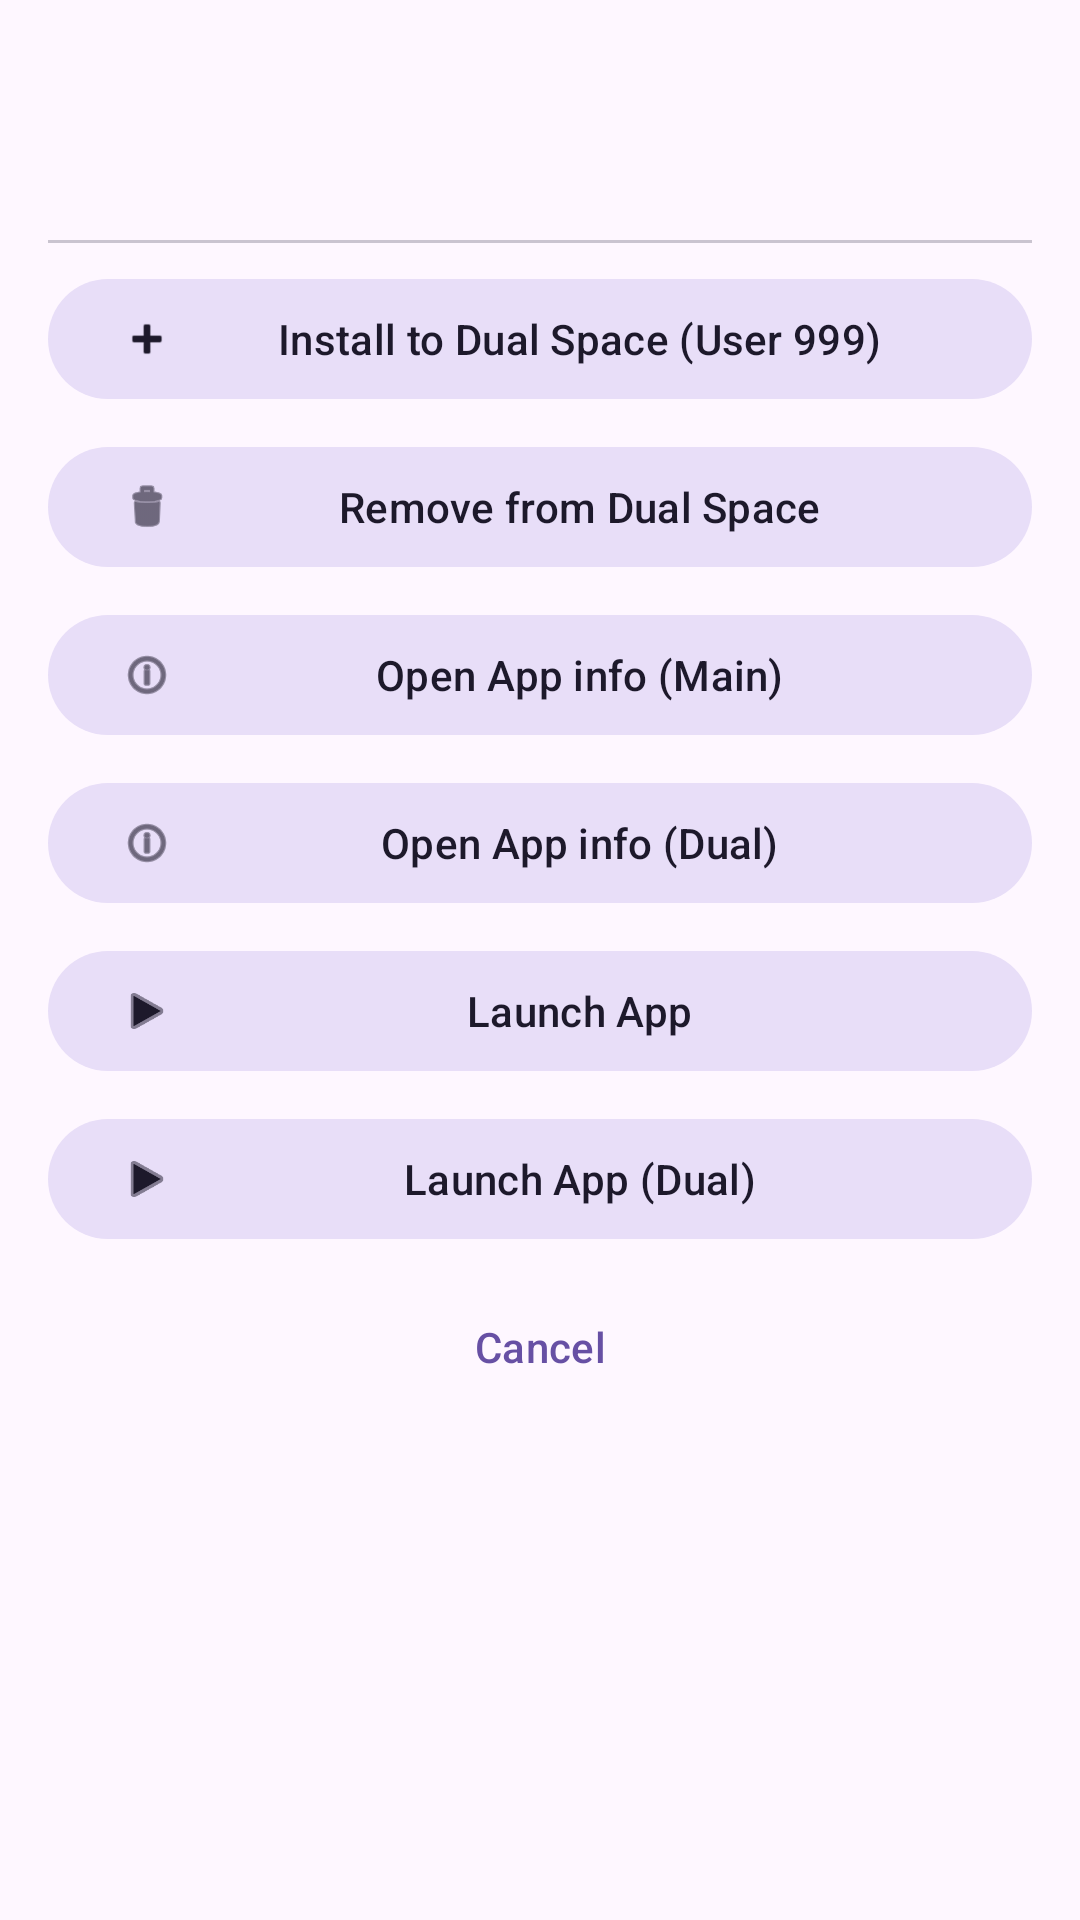

Here is an Android app screen rendered from its layout file. Give the layout XML and the strings, colors and styles it references.
<!-- AndroidManifest.xml: application theme Theme.AppDualZuku -->
<!-- res/layout/bottom_sheet_app_actions.xml -->
<?xml version="1.0" encoding="utf-8"?>
<LinearLayout xmlns:android="http://schemas.android.com/apk/res/android"
    xmlns:app="http://schemas.android.com/apk/res-auto"
    android:layout_width="match_parent"
    android:layout_height="wrap_content"
    android:orientation="vertical"
    android:padding="16dp">

    
    <LinearLayout
        android:layout_width="match_parent"
        android:layout_height="wrap_content"
        android:orientation="horizontal"
        android:gravity="center_vertical"
        android:paddingBottom="16dp">

        <ImageView
            android:id="@+id/ivAppIcon"
            android:layout_width="48dp"
            android:layout_height="48dp"
            android:contentDescription="App Icon" />

        <LinearLayout
            android:layout_width="0dp"
            android:layout_height="wrap_content"
            android:layout_weight="1"
            android:orientation="vertical"
            android:layout_marginStart="16dp">

            <TextView
                android:id="@+id/tvAppName"
                android:layout_width="wrap_content"
                android:layout_height="wrap_content"
                android:textSize="16sp"
                android:textStyle="bold"
                android:textColor="?android:textColorPrimary" />

            <TextView
                android:id="@+id/tvPackageName"
                android:layout_width="wrap_content"
                android:layout_height="wrap_content"
                android:textSize="12sp"
                android:textColor="?android:textColorSecondary"
                android:layout_marginTop="4dp" />

        </LinearLayout>

    </LinearLayout>

    <com.google.android.material.divider.MaterialDivider
        android:layout_width="match_parent"
        android:layout_height="wrap_content"
        android:layout_marginBottom="8dp" />

    
    <com.google.android.material.button.MaterialButton
        android:id="@+id/btnInstallDual"
        android:layout_width="match_parent"
        android:layout_height="wrap_content"
        android:text="@string/install_to_dual_space_user_999"
        app:icon="@android:drawable/ic_input_add"
        style="@style/Widget.Material3.Button.TonalButton"
        android:layout_marginBottom="8dp" />

    <com.google.android.material.button.MaterialButton
        android:id="@+id/btnUninstallDual"
        android:layout_width="match_parent"
        android:layout_height="wrap_content"
        android:text="@string/remove_from_dual_space"
        app:icon="@android:drawable/ic_menu_delete"
        style="@style/Widget.Material3.Button.TonalButton"
        android:layout_marginBottom="8dp" />

    <com.google.android.material.button.MaterialButton
        android:id="@+id/btnAppInfoMain"
        android:layout_width="match_parent"
        android:layout_height="wrap_content"
        android:text="@string/open_app_info_main"
        app:icon="@android:drawable/ic_menu_info_details"
        style="@style/Widget.Material3.Button.TonalButton"
        android:layout_marginBottom="8dp" />

    <com.google.android.material.button.MaterialButton
        android:id="@+id/btnAppInfoDual"
        android:layout_width="match_parent"
        android:layout_height="wrap_content"
        android:text="@string/open_app_info_dual"
        app:icon="@android:drawable/ic_menu_info_details"
        style="@style/Widget.Material3.Button.TonalButton"
        android:layout_marginBottom="8dp" />

    <com.google.android.material.button.MaterialButton
        android:id="@+id/btnLaunchMain"
        android:layout_width="match_parent"
        android:layout_height="wrap_content"
        android:text="@string/launch_app"
        app:icon="@android:drawable/ic_media_play"
        style="@style/Widget.Material3.Button.TonalButton"
        android:layout_marginBottom="8dp" />

    <com.google.android.material.button.MaterialButton
        android:id="@+id/btnLaunchDual"
        android:layout_width="match_parent"
        android:layout_height="wrap_content"
        android:text="@string/launch_app_dual"
        app:icon="@android:drawable/ic_media_play"
        style="@style/Widget.Material3.Button.TonalButton"
        android:layout_marginBottom="8dp" />

    <com.google.android.material.button.MaterialButton
        android:id="@+id/btnCancel"
        android:layout_width="match_parent"
        android:layout_height="wrap_content"
        android:text="@string/cancel"
        style="@style/Widget.Material3.Button.TextButton" />

    
    <LinearLayout
        android:id="@+id/layoutProgress"
        android:layout_width="match_parent"
        android:layout_height="wrap_content"
        android:orientation="vertical"
        android:gravity="center"
        android:padding="16dp"
        android:visibility="gone">

        <com.google.android.material.progressindicator.CircularProgressIndicator
            android:layout_width="wrap_content"
            android:layout_height="wrap_content"
            android:indeterminate="true" />

        <TextView
            android:id="@+id/tvProgressText"
            android:layout_width="wrap_content"
            android:layout_height="wrap_content"
            android:text="@string/processing"
            android:textColor="?android:textColorSecondary"
            android:layout_marginTop="8dp" />

    </LinearLayout>

</LinearLayout>
<!-- resources referenced by this layout -->
<resources>
  <string name="cancel">Cancel</string>
  <string name="install_to_dual_space_user_999">Install to Dual Space (User 999)</string>
  <string name="launch_app">Launch App</string>
  <string name="launch_app_dual">Launch App (Dual)</string>
  <string name="open_app_info_dual">Open App info (Dual)</string>
  <string name="open_app_info_main">Open App info (Main)</string>
  <string name="processing">Processing...</string>
  <string name="remove_from_dual_space">Remove from Dual Space</string>
  <style name="Theme.AppDualZuku" parent="Base.Theme.AppDualZuku" />
  <style name="Base.Theme.AppDualZuku" parent="Theme.Material3.DayNight.NoActionBar">
          <item name="android:windowLightStatusBar">true</item>
      </style>
</resources>
